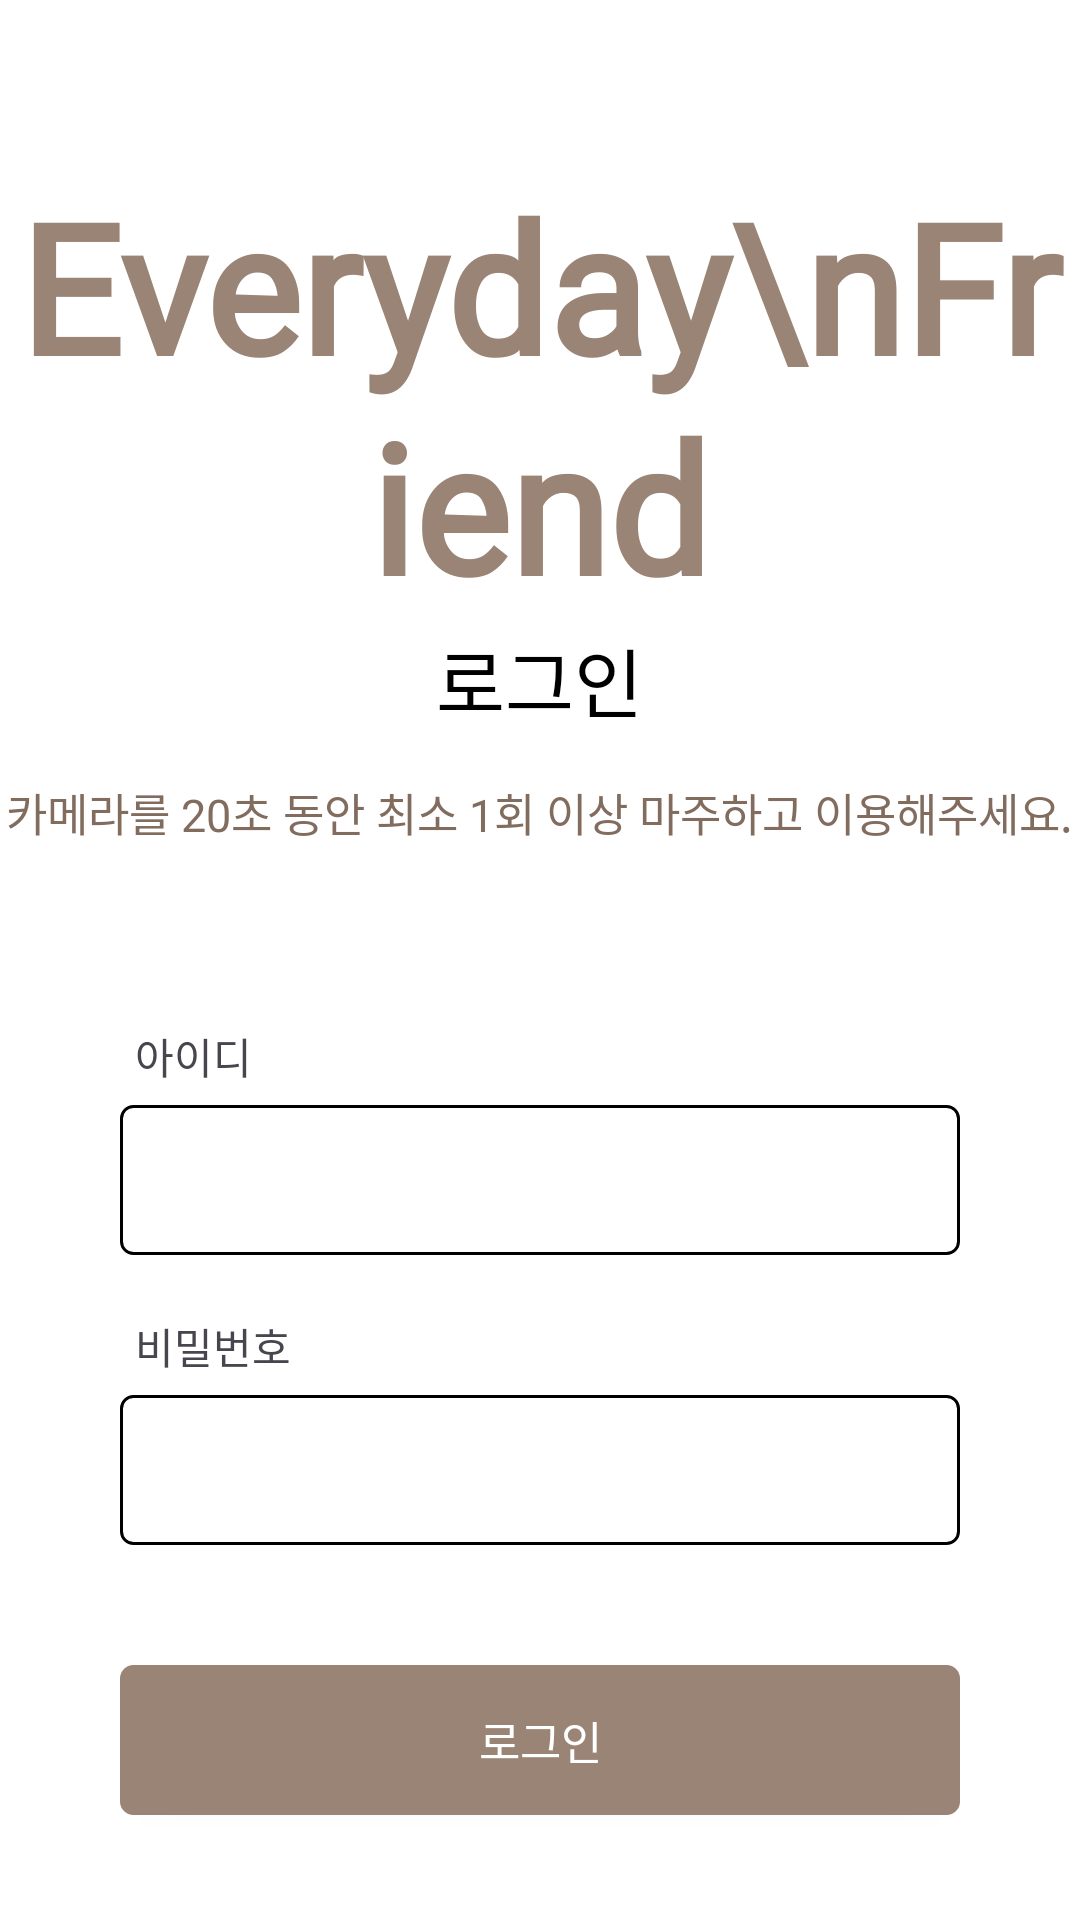

This screen was rendered from an Android layout file. Write that file and the resources it references.
<!-- AndroidManifest.xml: application theme Theme.AI_Healing -->
<!-- res/layout/activity_login.xml -->
<?xml version="1.0" encoding="utf-8"?>
<LinearLayout xmlns:android="http://schemas.android.com/apk/res/android"
    xmlns:app="http://schemas.android.com/apk/res-auto"
    xmlns:tools="http://schemas.android.com/tools"
    android:layout_width="match_parent"
    android:layout_height="match_parent"
    android:background="#FFFFFF"
    android:orientation="vertical"
    tools:context=".Login.LoginActivity">

    <TextView
        android:id="@+id/everyday_fr"
        android:layout_width="wrap_content"
        android:layout_height="wrap_content"
        android:layout_marginTop="55dp"
        android:fontFamily="@font/continuous"
        android:gravity="center_horizontal|center_vertical"
        android:layout_gravity="center"
        android:lineSpacingExtra="3sp"
        android:text="Everyday\nFriend"
        android:textColor="@color/everydayColor"
        android:textSize="60sp"
        android:textStyle="bold" />

    <TextView
        android:layout_width="wrap_content"
        android:layout_height="wrap_content"
        android:text="로그인"
        android:textColor="@color/black"
        android:layout_gravity="center"
        android:textSize="25sp"/>

    <TextView
        android:layout_width="wrap_content"
        android:layout_height="wrap_content"
        android:layout_gravity="center"
        android:layout_marginTop="15dp"
        android:textColor="#816C5E"
        android:textSize="15dp"
        android:text="카메라를 20초 동안 최소 1회 이상 마주하고 이용해주세요."/>

    <TextView
        android:layout_marginLeft="45dp"
        android:layout_marginTop="60dp"
        android:textSize="14dp"
        android:layout_width="wrap_content"
        android:layout_height="wrap_content"
        android:text="아이디"/>
    <EditText
        android:id="@+id/id_input"
        android:layout_width="match_parent"
        android:layout_height="50dp"
        android:layout_marginTop="6dp"
        android:layout_gravity="center"
        android:layout_marginLeft="40dp"
        android:layout_marginRight="40dp"
        android:paddingLeft="15dp"
        android:inputType="textVisiblePassword"
        android:background="@drawable/edittext_rounded_corner_rectangle" />

    <TextView
        android:layout_marginLeft="45dp"
        android:layout_marginTop="20dp"
        android:textSize="14dp"
        android:layout_width="wrap_content"
        android:layout_height="wrap_content"
        android:text="비밀번호"/>
    <EditText
        android:id="@+id/password_input"
        android:layout_width="match_parent"
        android:layout_height="50dp"
        android:layout_marginTop="6dp"
        android:layout_gravity="center"
        android:layout_marginLeft="40dp"
        android:layout_marginRight="40dp"
        android:inputType="textPassword"
        android:paddingLeft="15dp"
        android:background="@drawable/edittext_rounded_corner_rectangle" />



    <androidx.appcompat.widget.AppCompatButton
        android:id="@+id/loginBtn"
        android:layout_width="match_parent"
        android:layout_height="50dp"
        android:layout_gravity="center"
        android:layout_marginTop="40dp"
        android:layout_marginLeft="40dp"
        android:layout_marginRight="40dp"
        android:background="@drawable/button_rounded_corner_rectangle"
        android:textSize="15dp"
        android:textColor="@color/white"
        android:text="로그인"/>

    <TextView
        android:layout_width="wrap_content"
        android:layout_height="wrap_content"
        android:text="계정이 없는 것 같아요."
        android:layout_marginTop="100dp"
        android:layout_gravity="center"
        android:textSize="20sp"/>

    <androidx.constraintlayout.widget.ConstraintLayout
        android:layout_width="match_parent"
        android:layout_height="wrap_content"
        android:layout_marginTop="10dp">

        <View
            android:layout_width="30dp"
            android:layout_height="30dp"
            android:background="@drawable/baseline_arrow_right_24"
            app:layout_constraintEnd_toStartOf="@+id/joinBtn"
            app:layout_constraintTop_toTopOf="parent" />

        <TextView
            android:id="@+id/joinBtn"
            android:layout_width="wrap_content"
            android:layout_height="wrap_content"
            android:layout_gravity="center"
            android:text="회원가입 창으로 이동하기"
            android:textColor="#99000000"
            android:textSize="15sp"
            app:layout_constraintBottom_toBottomOf="parent"
            app:layout_constraintEnd_toEndOf="parent"
            app:layout_constraintStart_toStartOf="parent"
            app:layout_constraintTop_toTopOf="parent" />

    </androidx.constraintlayout.widget.ConstraintLayout>

</LinearLayout>
<!-- resources referenced by this layout -->
<resources>
  <color name="black">#FF000000</color>
  <color name="everydayColor">#9A8475</color>
  <color name="white">#FFFFFFFF</color>
  <!-- drawable baseline_arrow_right_24 (drawable) -->
  <vector android:alpha="0.62" android:autoMirrored="true"
      android:height="24dp" android:tint="#000000"
      android:viewportHeight="24" android:viewportWidth="24"
      android:width="24dp" xmlns:android="http://schemas.android.com/apk/res/android">
      <path android:fillColor="@android:color/white" android:pathData="M10,17l5,-5 -5,-5v10z"/>
  </vector>
  <!-- drawable button_rounded_corner_rectangle (drawable) -->
  <?xml version="1.0" encoding="utf-8"?>
  <shape xmlns:android="http://schemas.android.com/apk/res/android"
      android:shape="rectangle" android:padding = "10dp">
      <solid android:color="@color/everydayColor"></solid>
      <corners
          android:bottomLeftRadius="4dp"
          android:bottomRightRadius="4dp"
          android:topLeftRadius="4dp"
          android:topRightRadius="4dp"></corners>
      <stroke android:width="1dp"
          android:color="@color/everydayColor"></stroke>
  </shape>
  <!-- drawable edittext_rounded_corner_rectangle (drawable) -->
  <?xml version="1.0" encoding="utf-8"?>
  <selector xmlns:android="http://schemas.android.com/apk/res/android">
  
      <item android:state_focused="true">
          <shape xmlns:android="http://schemas.android.com/apk/res/android"
              android:shape="rectangle">
              <stroke
                  android:width="1dp"
                  android:color="@color/everydayColor"/>
              <corners android:radius="4dp"/>
              <solid
                  android:color="#FFFFFF"/>
              <padding android:bottom="5dp" android:top="5dp" android:left="10dp" android:right="10dp"/>
          </shape>
      </item>
  
      <item android:state_focused="false">
          <shape xmlns:android="http://schemas.android.com/apk/res/android"
              android:shape="rectangle">
              <stroke
                  android:width="1dp"
                  android:color="#000000"/>
              <corners android:radius="4dp"/>
              <solid
                  android:color="#FFFFFF"/>
          </shape>
      </item>
  
  </selector>
  <style name="Theme.AI_Healing" parent="Base.Theme.AI_Healing" />
  <style name="Base.Theme.AI_Healing" parent="Theme.Material3.DayNight.NoActionBar">
          
          <item name="colorPrimaryDark">#EADED0</item>
          <item name="android:statusBarColor">#EADED0</item>
      </style>
</resources>
